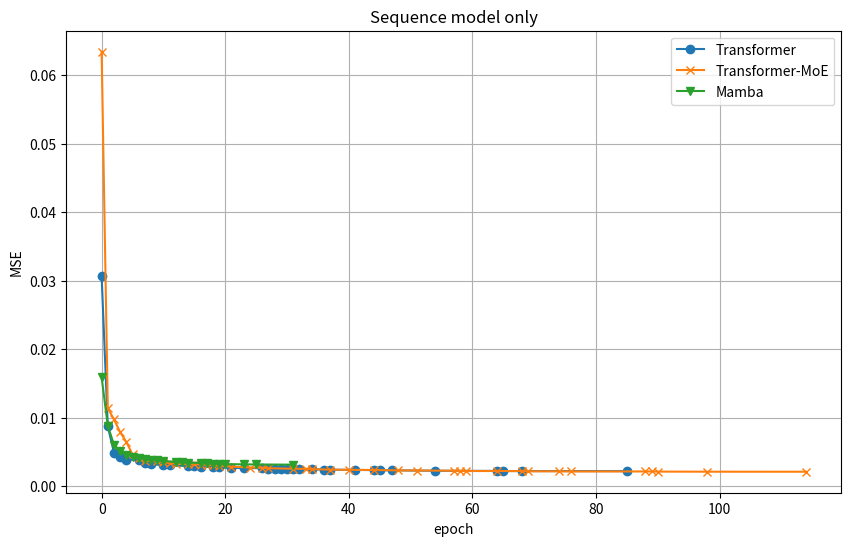

Generate this figure with matplotlib:
import matplotlib.pyplot as plt


dict1 = {0: 0.03062315657734871, 1: 0.008696318604052067, 2: 0.004872379824519157,
         3: 0.004241651389747858, 4: 0.0038523655384778976, 6: 0.003838382661342621,
         7: 0.003372275736182928, 8: 0.003160733263939619, 10: 0.0030795754864811897,
         11: 0.0030091670341789722, 14: 0.002933523617684841, 15: 0.0028581153601408005,
         16: 0.002837871666997671, 18: 0.002778642112389207, 19: 0.0027196346782147884,
         21: 0.0026693115942180157, 23: 0.0026218786370009184, 26: 0.002607767004519701,
         27: 0.0025139297358691692, 28: 0.0024852000642567873, 29: 0.0024796598590910435,
         30: 0.002475184155628085, 31: 0.0024612064007669687, 32: 0.0024431049823760986,
         34: 0.002437807386741042, 36: 0.002415744122117758, 37: 0.002385933417826891,
         41: 0.002358740195631981, 44: 0.0023253033868968487, 45: 0.002309099305421114,
         47: 0.0022998028434813023, 54: 0.002231673337519169, 64: 0.0022127008996903896,
         65: 0.002192368032410741, 68: 0.0021915105171501637, 85: 0.0021850343327969313}


# dict2 = {0: 0.051314711570739746, 1: 0.031724561005830765, 2: 0.01889295130968094, 3: 0.015727277845144272, 4: 0.014807759784162045, 5: 0.013055448420345783, 6: 0.009929313324391842, 7: 0.009493204765021801, 8: 0.009047504514455795, 9: 0.008763314224779606, 10: 0.008395347744226456, 11: 0.007972066290676594, 12: 0.007687950972467661, 13: 0.007307332940399647, 14: 0.0070481086149811745, 15: 0.006770296487957239, 16: 0.0064987498335540295, 17: 0.006088548339903355, 18: 0.005601231474429369, 19: 0.00522360485047102, 20: 0.004635558929294348, 21: 0.004158490803092718, 22: 0.003993184771388769, 23: 0.0037280553951859474, 24: 0.0034076629672199488, 25: 0.003405185416340828, 26: 0.0032237910199910402, 27: 0.003177712205797434, 28: 0.003129011020064354, 29: 0.003115647006779909, 30: 0.0031041966285556555, 31: 0.0029882953967899084, 32: 0.00298613915219903, 33: 0.002952835988253355, 34: 0.002946380525827408, 35: 0.0029240185394883156, 36: 0.002875064965337515, 37: 0.0028642830438911915, 39: 0.002845409559085965, 40: 0.002819918328896165, 41: 0.002789083169773221, 44: 0.0027504467871040106, 47: 0.002743365243077278, 49: 0.002739810151979327, 52: 0.002695975126698613, 53: 0.0026743088383227587, 58: 0.0026608100160956383, 60: 0.002647414105013013, 61: 0.0026225652545690536, 68: 0.002614340279251337, 69: 0.0025987999979406595, 70: 0.002596708480268717, 71: 0.0025913631543517113, 72: 0.0025875321589410305, 73: 0.002572661032900214, 74: 0.0025336467660963535, 80: 0.0024994867853820324, 83: 0.0024994411505758762, 89: 0.002472454449161887, 100: 0.0024512517265975475, 101: 0.0024294471368193626, 109: 0.0024293619208037853, 116: 0.0024272180162370205, 118: 0.002419991185888648, 119: 0.002415239345282316, 123: 0.0024079775903373957, 124: 0.0023982326965779066, 134: 0.002392278518527746, 139: 0.002383048878982663, 144: 0.0023527909070253372, 178: 0.0023484763223677874, 181: 0.00233577867038548, 189: 0.002327487338334322, 226: 0.0023242253810167313, 243: 0.0023215501569211483, 270: 0.0023117593955248594, 288: 0.002311414573341608}

dict2 = {0: 0.063409723341465, 1: 0.011374265886843204, 2: 0.009728481061756611,
         3: 0.007864960469305515, 4: 0.0064465017057955265, 5: 0.004608689341694117,
         6: 0.004046186339110136, 7: 0.0036738617345690727, 9: 0.0035895933397114277,
         10: 0.0035162712447345257, 11: 0.0033300353679805994, 12: 0.003279652213677764,
         14: 0.0031770924106240273, 15: 0.0031643668189644814, 16: 0.0031448297668248415,
         17: 0.0030931434594094753, 18: 0.0030779039952903986, 19: 0.0029272669926285744,
         21: 0.0028385657351464033, 24: 0.0027062713634222746, 26: 0.0026771435514092445,
         27: 0.0026057392824441195, 31: 0.002533196471631527, 33: 0.00250671966932714,
         34: 0.0024750211741775274, 37: 0.002395572140812874, 40: 0.0023734557908028364,
         44: 0.0023456139024347067, 48: 0.0022874961141496897, 51: 0.002271551638841629,
         57: 0.0022397972643375397, 58: 0.002204832388088107, 59: 0.0021973142866045237,
         64: 0.00219659018330276, 68: 0.0021849970798939466, 69: 0.002151371445506811,
         74: 0.0021509842481464148, 76: 0.002133426256477833, 88: 0.002132283989340067,
         89: 0.002130963373929262, 90: 0.0021104805637151003, 98: 0.0020979789551347494,
         114: 0.0020936729852110147}

dict3 = {0: 0.01586034707725048, 1: 0.008797521702945232, 2: 0.006042883265763521,
         3: 0.005069734062999487, 4: 0.004588531330227852, 5: 0.004305392969399691,
         6: 0.004131849855184555, 7: 0.0039055661763995886, 8: 0.0038147231098264456,
         9: 0.0037436874117702246, 10: 0.003657786874100566, 12: 0.0034981751814484596,
         13: 0.003448360599577427, 14: 0.0034319746773689985, 16: 0.0033620113972574472,
         17: 0.003298863535746932, 18: 0.0032876229379326105, 19: 0.003284368896856904,
         20: 0.0032022709492594004, 23: 0.0031671079341322184, 25: 0.0031523616053164005,
         31: 0.0031249045860022306}



# 绘制折线图
plt.figure(figsize=(10, 6))
plt.plot(list(dict1.keys()), list(dict1.values()), marker='o', label='Transformer')
plt.plot(list(dict2.keys()), list(dict2.values()), marker='x', label='Transformer-MoE')
plt.plot(list(dict3.keys()), list(dict3.values()), marker='v', label='Mamba')

plt.xlabel('epoch')
plt.ylabel('MSE')
plt.title('Sequence model only')
plt.legend()
plt.grid(True)
plt.show()



"""
95: 0.00225468329153955
MSE_ave:0.0021679805000784148
MAE_ave:0.0366822914051058
R2:0.9514718209065282

-----------------
 90: 0.0022593755275011063, 96: 0.002230705926194787
MSE_ave:0.002205763814012913
MAE_ave:0.03698886460168051
R2:0.9506260773461358

------------
vae:
108: 0.0022907366510480642, 130: 0.0022898800671100616
MSE_ave:0.0022612227687212683
MAE_ave:0.03735663001727571
R2:0.9493846814863737
"""